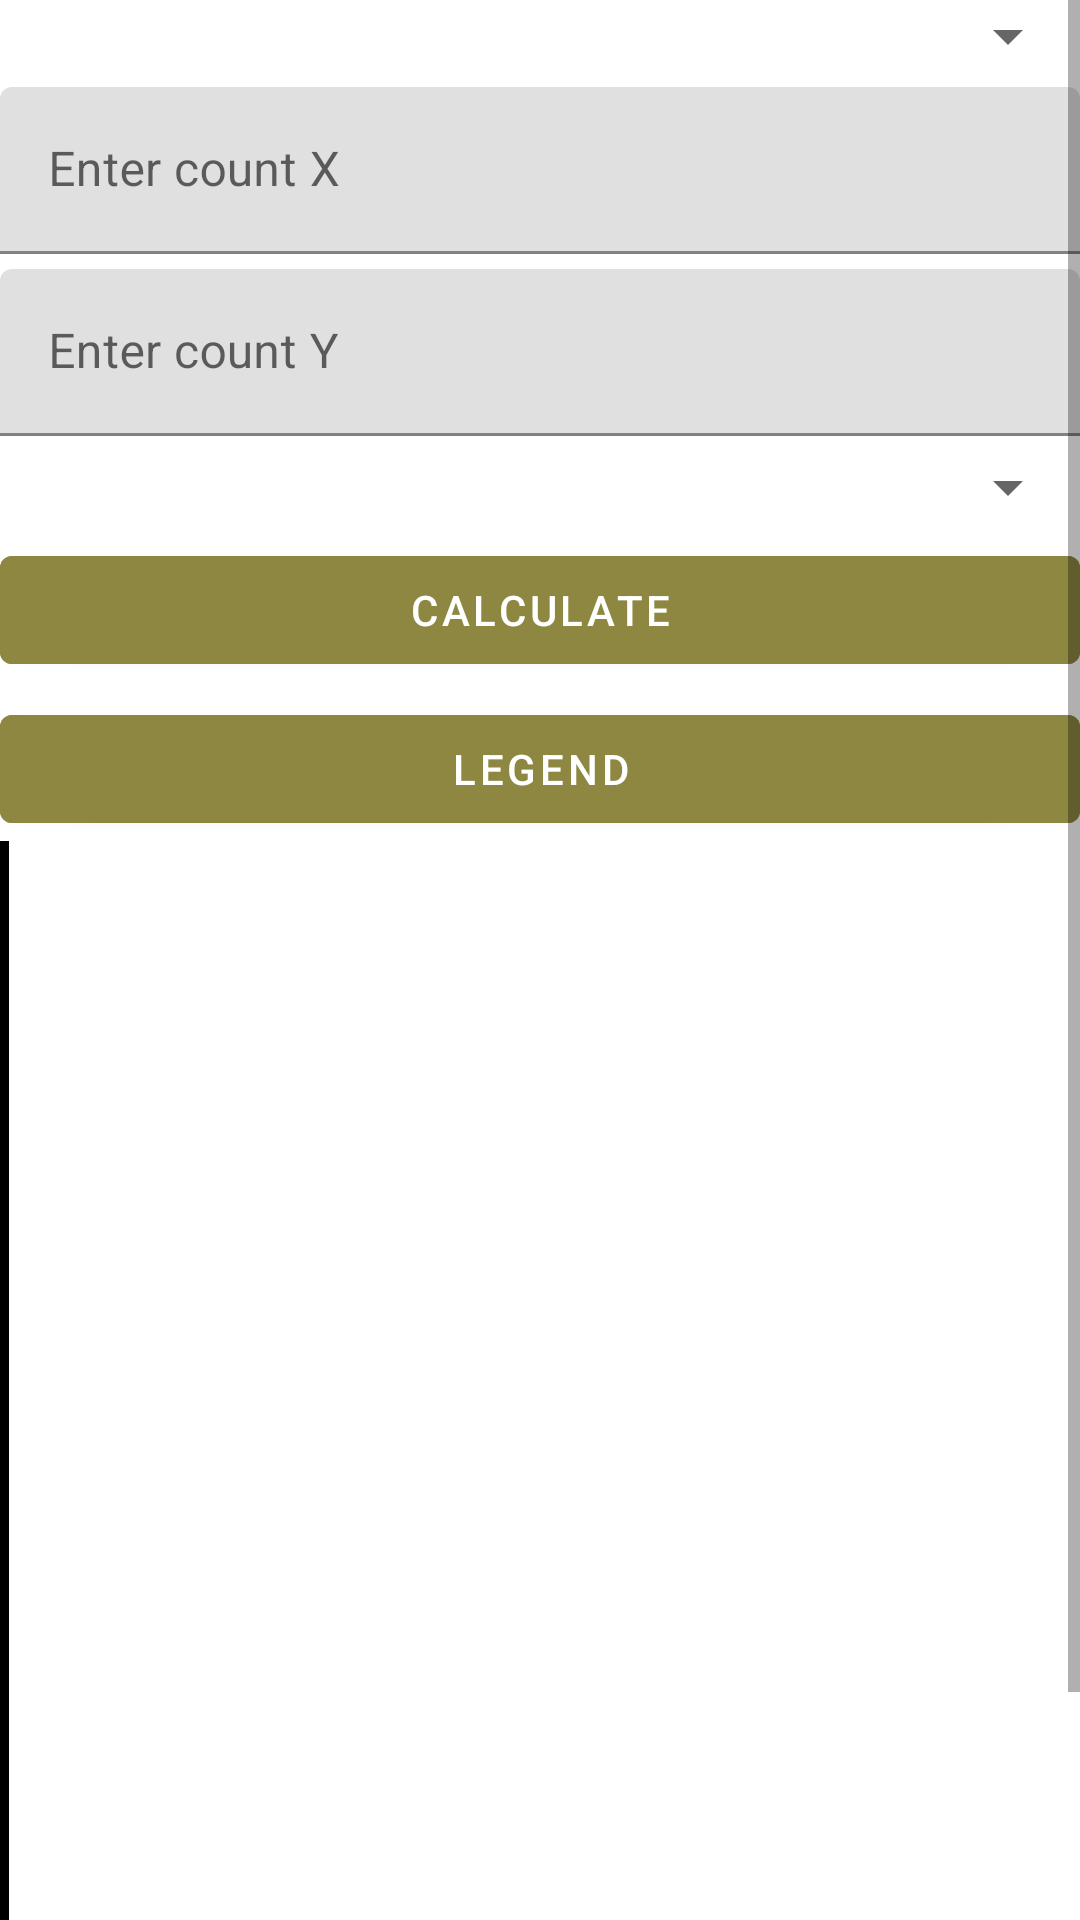

Write the Android layout XML for this screen, with the resource values it uses.
<!-- AndroidManifest.xml: application theme Theme.Master_segY -->
<!-- res/layout/content_condition.xml -->
<?xml version="1.0" encoding="utf-8"?>
<ScrollView xmlns:android="http://schemas.android.com/apk/res/android"
    xmlns:app="http://schemas.android.com/apk/res-auto"
    xmlns:tools="http://schemas.android.com/tools"
    android:layout_width="match_parent"
    android:layout_height="match_parent">

    <LinearLayout
        android:layout_width="match_parent"
        android:layout_height="match_parent"
        android:orientation="vertical">

        <Spinner
            android:id="@+id/spinnerPlate"
            android:layout_width="match_parent"
            android:layout_height="wrap_content"
            app:layout_constraintTop_toBottomOf="@+id/selection" />

        <com.google.android.material.textfield.TextInputLayout
            android:id="@+id/editTextLayoutX"
            android:layout_width="match_parent"
            android:layout_height="wrap_content">

            <com.google.android.material.textfield.TextInputEditText
                android:id="@+id/editTextX"
                android:layout_width="match_parent"
                android:layout_height="wrap_content"
                android:layout_marginTop="5dp"
                android:hint="@string/enterStepX"
                android:inputType="number|numberSigned" />
        </com.google.android.material.textfield.TextInputLayout>

        <com.google.android.material.textfield.TextInputLayout
            android:id="@+id/editTextLayoutY"
            android:layout_width="match_parent"
            android:layout_height="wrap_content">

            <com.google.android.material.textfield.TextInputEditText
                android:id="@+id/editTextY"
                android:layout_width="match_parent"
                android:layout_height="wrap_content"
                android:layout_marginTop="5dp"
                android:hint="@string/enterStepY"
                android:inputType="number|numberSigned" />
        </com.google.android.material.textfield.TextInputLayout>

        <Spinner
            android:id="@+id/spinnerAttribute"
            android:layout_width="match_parent"
            android:layout_height="wrap_content"
            android:layout_marginTop="5dp" />

        <Button
            android:id="@+id/buttonCalculate"
            android:layout_width="match_parent"
            android:layout_height="wrap_content"
            android:layout_marginTop="5dp"
            android:backgroundTint="@color/button"
            android:text="@string/btnCalculate" />

        <Button
            android:id="@+id/buttonLegend"
            android:layout_width="match_parent"
            android:layout_height="wrap_content"
            android:layout_marginTop="5dp"
            android:backgroundTint="@color/button"
            android:text="@string/btn_legend" />

        <GridLayout
            android:layout_width="match_parent"
            android:layout_height="424dp"
            android:columnCount="3"
            android:rowCount="1">

            <GridLayout
                android:layout_width="wrap_content"
                android:layout_height="match_parent"
                android:layout_row="0"
                android:layout_column="0"
                android:columnCount="1"
                android:rowCount="3">

                <TextView
                    android:id="@+id/textViewUpY"
                    android:layout_row="0"
                    android:layout_rowWeight="1"
                    android:layout_column="0"
                    android:gravity="right" />

                <TextView
                    android:id="@+id/textViewCenterY"
                    android:layout_row="1"
                    android:layout_rowWeight="1"
                    android:layout_column="0"
                    android:gravity="right" />

                <TextView
                    android:id="@+id/textViewDownY"
                    android:layout_row="2"
                    android:layout_rowWeight="1"
                    android:layout_column="0"
                    android:gravity="right" />

            </GridLayout>

            <ImageView
                android:id="@+id/imageViewY"
                android:layout_width="3dp"
                android:layout_height="match_parent"
                android:layout_row="0"
                android:layout_column="1"
                android:background="@drawable/border" />

            <ImageView
                android:id="@+id/imageViewPlate"
                android:layout_width="match_parent"
                android:layout_height="match_parent"
                android:layout_row="0"
                android:layout_column="2"
                android:scaleType="fitXY" />

        </GridLayout>

        <ImageView
            android:id="@+id/imageViewX"
            android:layout_width="match_parent"
            android:layout_height="3dp"
            android:background="@drawable/border" />

        <GridLayout
            android:layout_width="match_parent"
            android:layout_height="wrap_content"
            android:columnCount="3"
            android:rowCount="2">

            <TextView
                android:id="@+id/textViewLeftX"
                android:layout_row="0"
                android:layout_column="0"
                android:layout_columnWeight="1" />

            <TextView
                android:id="@+id/textViewCenterX"
                android:layout_row="0"
                android:layout_column="1"
                android:layout_columnWeight="1"
                android:gravity="center" />

            <TextView
                android:id="@+id/textViewRightX"
                android:layout_row="0"
                android:layout_column="2"
                android:layout_columnWeight="1"
                android:gravity="right" />

        </GridLayout>

    </LinearLayout>
</ScrollView>
<!-- resources referenced by this layout -->
<resources>
  <color name="button">#8D8741</color>
  <!-- drawable border (drawable) -->
  <?xml version="1.0" encoding="utf-8"?>
  <layer-list xmlns:android="http://schemas.android.com/apk/res/android">
      <item>
          <shape android:shape="rectangle">
              <solid android:color="@android:color/transparent"/>
              <stroke android:width="2dp" android:color="@android:color/black"/>
          </shape>
      </item>
  </layer-list>
  <string name="btnCalculate">Calculate</string>
  <string name="btn_legend">Legend</string>
  <string name="enterStepX">Enter count X</string>
  <string name="enterStepY">Enter count Y</string>
  <style name="Theme.Master_segY" parent="Theme.MaterialComponents.DayNight.DarkActionBar">
          
          <item name="colorPrimary">@color/purple_500</item>
          <item name="colorPrimaryVariant">@color/purple_700</item>
          <item name="colorOnPrimary">@color/white</item>
          
          <item name="colorSecondary">@color/teal_200</item>
          <item name="colorSecondaryVariant">@color/teal_700</item>
          <item name="colorOnSecondary">@color/black</item>
          
          <item name="android:statusBarColor">@color/toolbar</item>
          
      </style>
  <color name="purple_500">#6A5437</color>
  <color name="purple_700">#877070</color>
  <color name="white">#FFFFFFFF</color>
  <color name="teal_200">#BC986A</color>
  <color name="teal_700">#555351</color>
  <color name="black">#FF000000</color>
  <color name="toolbar">#659DBD</color>
</resources>
